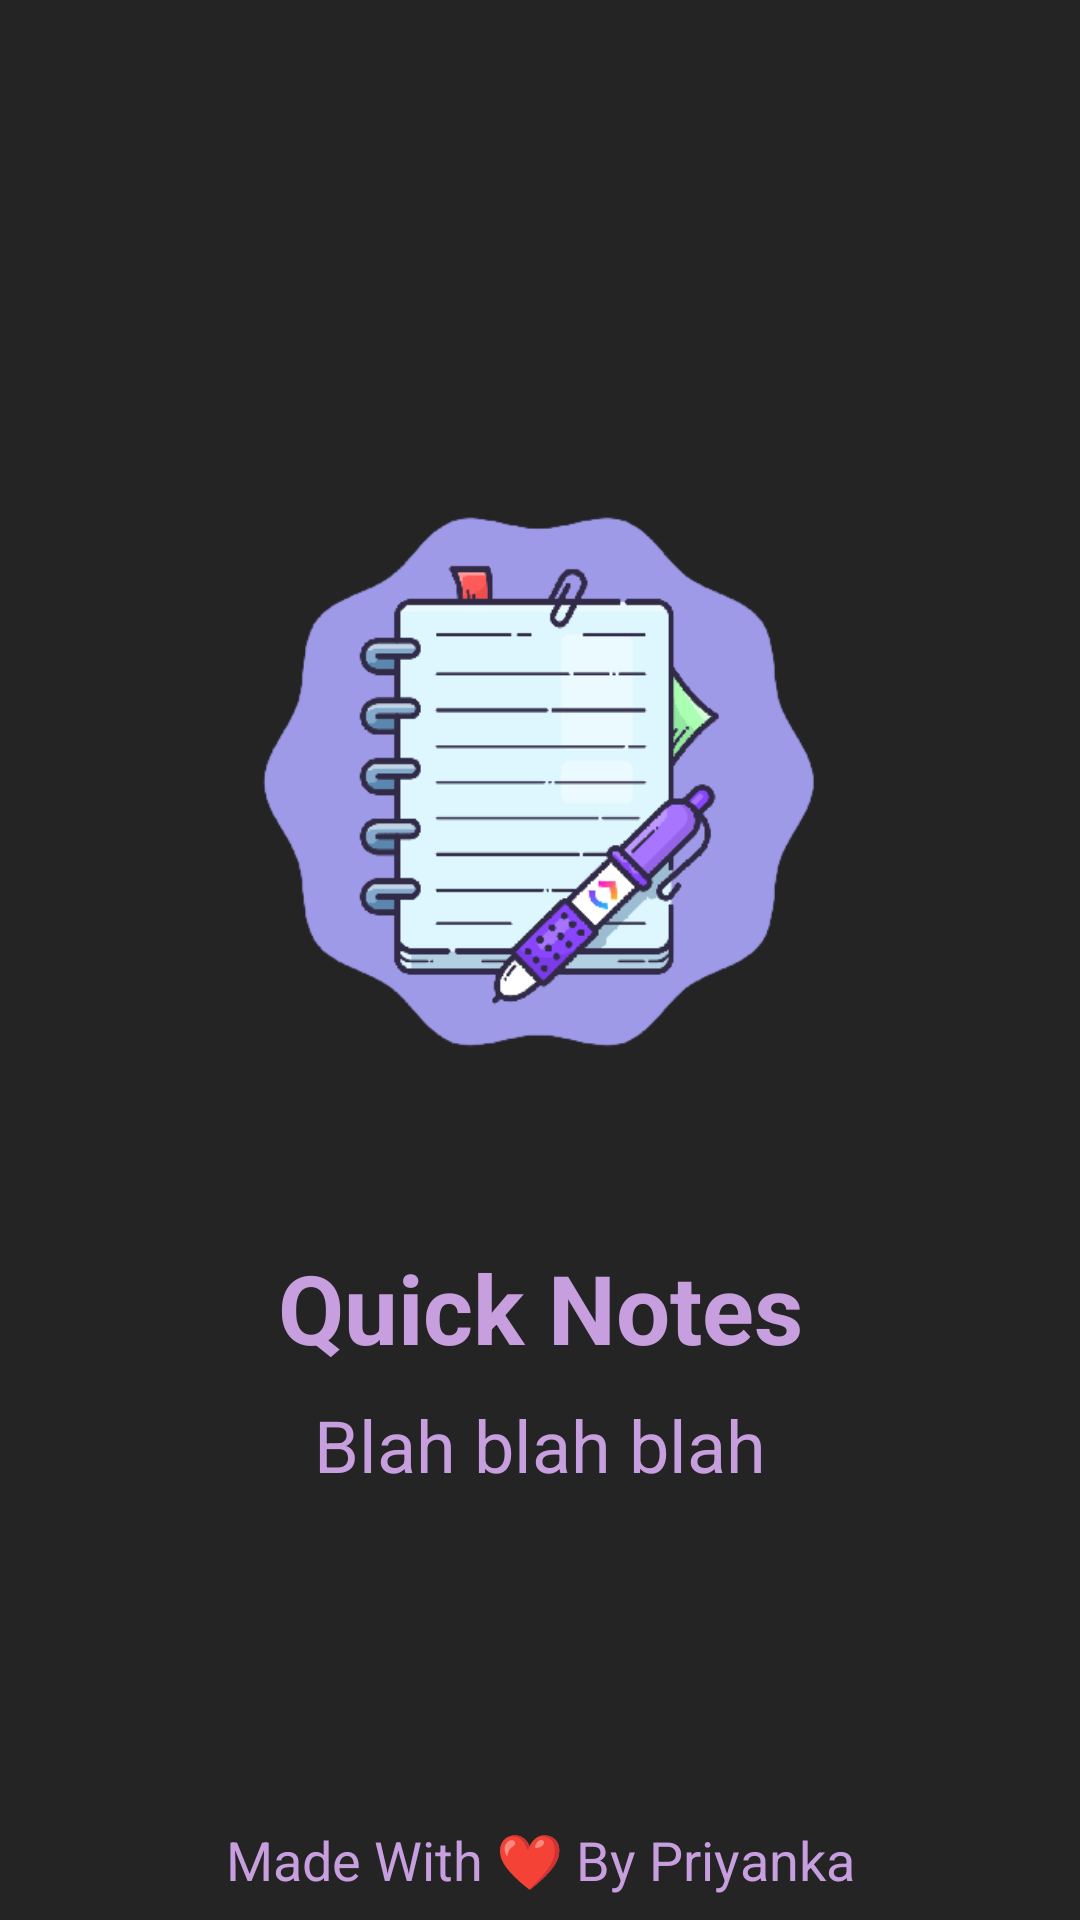

Reconstruct the res/layout file that produces this screen, plus the resources it refers to.
<!-- AndroidManifest.xml: application theme Theme.QuickNotes -->
<!-- res/layout/activity_splash_screen.xml -->
<?xml version="1.0" encoding="utf-8"?>
<androidx.constraintlayout.widget.ConstraintLayout xmlns:android="http://schemas.android.com/apk/res/android"
    xmlns:app="http://schemas.android.com/apk/res-auto"
    xmlns:tools="http://schemas.android.com/tools"
    android:layout_width="match_parent"
    android:layout_height="match_parent"
    android:background="@color/bg_col"
    tools:context=".SplashScreen">

    <ImageView
        android:id="@+id/imageView"
        android:layout_width="300dp"
        android:layout_height="300dp"
        app:layout_constraintBottom_toBottomOf="parent"
        app:layout_constraintEnd_toEndOf="parent"
        app:layout_constraintHorizontal_bias="0.5"
        app:layout_constraintStart_toStartOf="parent"
        app:layout_constraintTop_toTopOf="parent"
        app:layout_constraintVertical_bias="0.336"
        app:srcCompat="@drawable/logo" />

    <TextView
        android:id="@+id/textView"
        android:layout_width="wrap_content"
        android:layout_height="wrap_content"
        android:text="Quick Notes"
        android:textColor="@color/purple"
        android:textSize="32sp"
        android:textStyle="bold"
        app:layout_constraintEnd_toEndOf="parent"
        app:layout_constraintStart_toStartOf="parent"
        app:layout_constraintTop_toBottomOf="@+id/imageView" />

    <TextView
        android:id="@+id/textView2"
        android:layout_width="wrap_content"
        android:layout_height="wrap_content"
        android:layout_marginTop="8dp"
        android:text="Blah blah blah"
        android:textColor="@color/purple"
        android:textSize="24sp"
        app:layout_constraintEnd_toEndOf="parent"
        app:layout_constraintStart_toStartOf="parent"
        app:layout_constraintTop_toBottomOf="@+id/textView" />

    <TextView
        android:id="@+id/textView3"
        android:layout_width="wrap_content"
        android:layout_height="wrap_content"
        android:layout_margin="8dp"
        android:text="Made With ❤ By Priyanka"
        android:textColor="@color/purple"
        android:textSize="18sp"
        app:layout_constraintBottom_toBottomOf="parent"
        app:layout_constraintEnd_toEndOf="parent"
        app:layout_constraintStart_toStartOf="parent" />

    <ProgressBar
        android:id="@+id/progressBar"
        style="?android:attr/progressBarStyle"
        android:layout_width="wrap_content"
        android:layout_height="25dp"
        android:theme="@style/ProgressBar"
        app:layout_constraintBottom_toTopOf="@+id/textView3"
        app:layout_constraintEnd_toEndOf="parent"
        app:layout_constraintStart_toStartOf="parent"
        app:layout_constraintTop_toBottomOf="@+id/textView2" />
</androidx.constraintlayout.widget.ConstraintLayout>
<!-- resources referenced by this layout -->
<resources>
  <color name="bg_col">#242424</color>
  <color name="purple">#C79FDF</color>
  <!-- drawable logo: png bitmap (drawable-v24, 30749 bytes) -->
  <style name="ProgressBar">
          <item name="colorSecondary">@color/purple</item>
      </style>
  <style name="Theme.QuickNotes" parent="Theme.MaterialComponents.DayNight.DarkActionBar">
          
          <item name="colorPrimary">#C79FDF</item>
          <item name="colorPrimaryVariant">#E0BBE4</item>
          <item name="colorOnPrimary">@color/white</item>
          
          <item name="colorSecondary">@color/teal_200</item>
          <item name="colorSecondaryVariant">@color/teal_700</item>
          <item name="colorOnSecondary">@color/black</item>
          
          <item name="android:statusBarColor" tools:targetApi="l">?attr/colorPrimaryVariant</item>
          
      </style>
  <color name="white">#FFFFFFFF</color>
  <color name="teal_200">#C79FDF</color>
  <color name="teal_700">#FF018786</color>
  <color name="black">#FF000000</color>
</resources>
